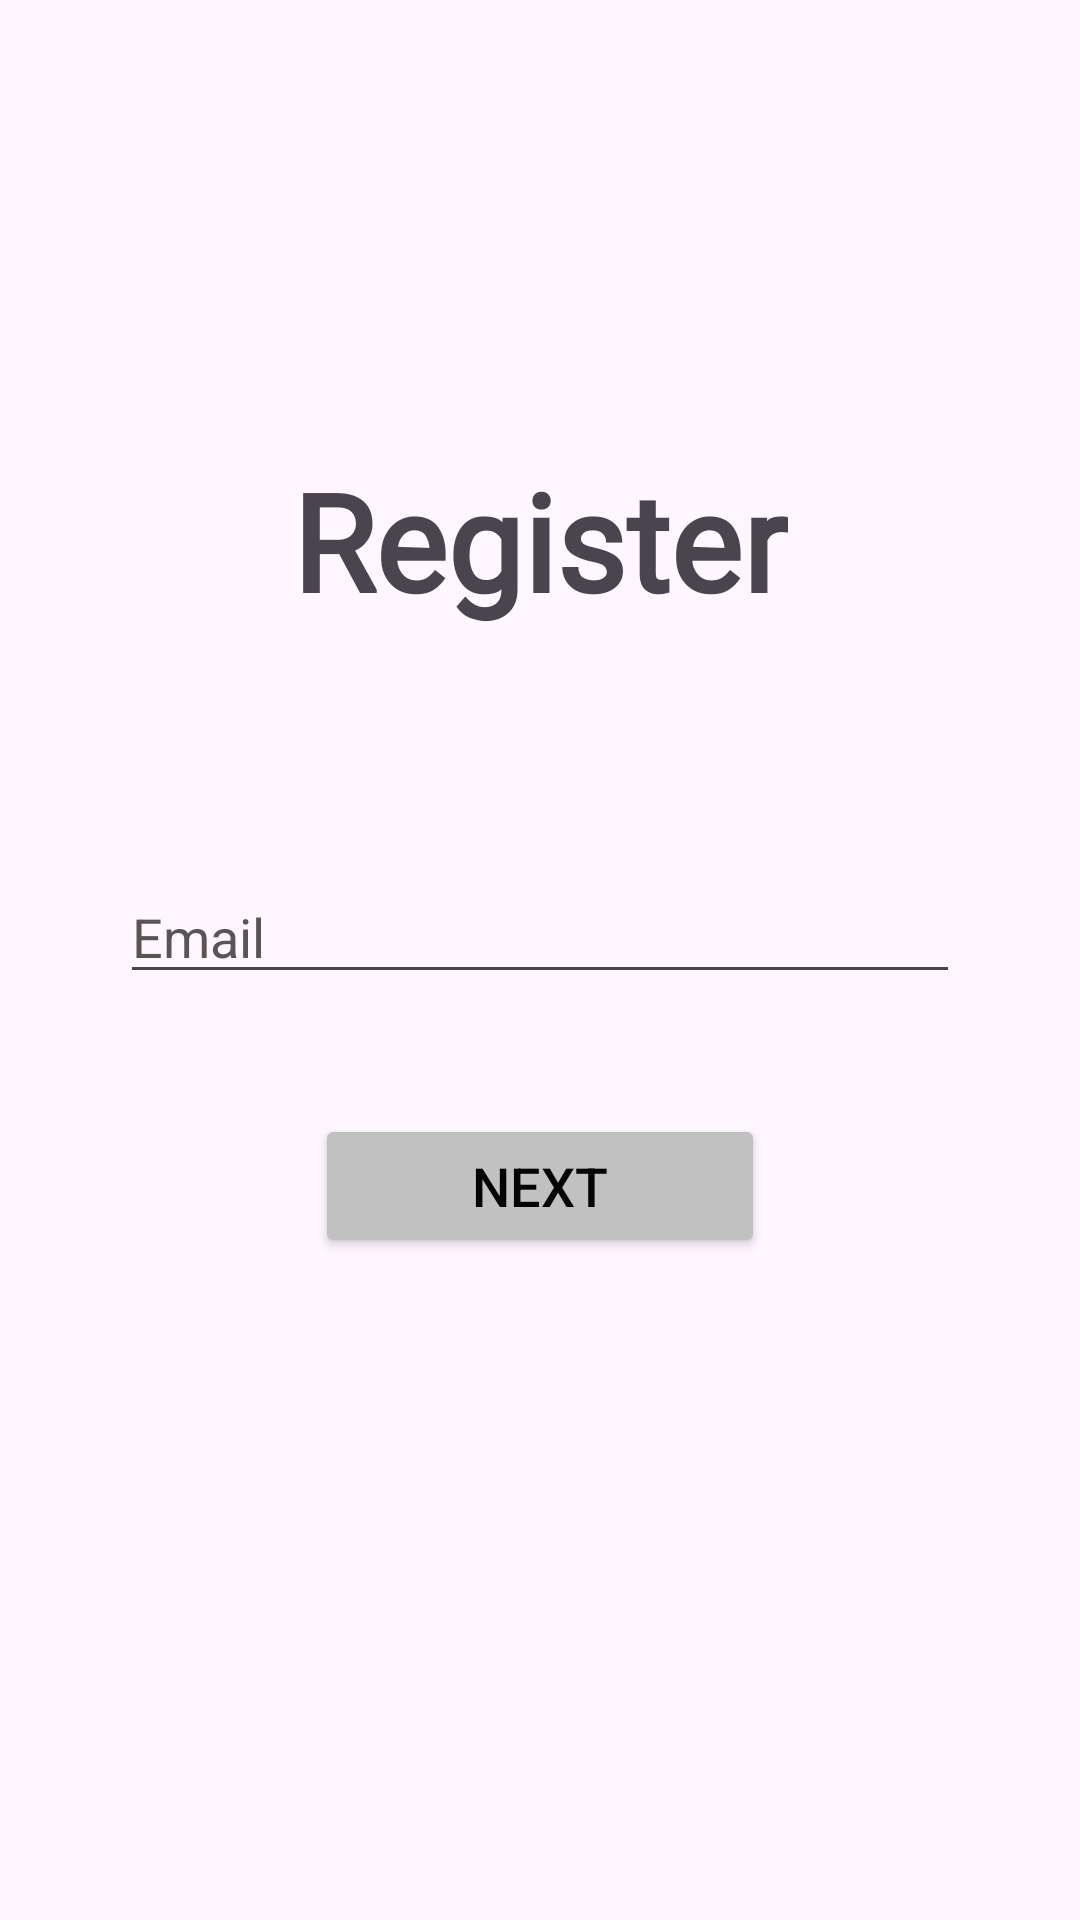

The Android layout XML behind this screen, and the referenced resources:
<!-- AndroidManifest.xml: application theme Theme.Trio -->
<!-- res/layout/activity_register_email.xml -->
<?xml version="1.0" encoding="utf-8"?>
<RelativeLayout
    xmlns:android="http://schemas.android.com/apk/res/android"
    xmlns:app="http://schemas.android.com/apk/res-auto"
    xmlns:tools="http://schemas.android.com/tools"
    android:layout_width="match_parent"
    android:layout_height="match_parent"
    tools:context=".signUp.register_email">
        <TextView
            android:layout_width="wrap_content"
            android:layout_height="wrap_content"
            android:text="Register"
            android:id="@+id/register_title"
            android:gravity="center_horizontal"
            android:layout_centerHorizontal="true"
            android:layout_marginTop="150dp"
            android:textSize="45dp"
            android:textStyle="bold"
            android:fontFamily="@font/title"
            />

    <ProgressBar
        android:id="@+id/idPBLoading"
        android:layout_width="100dp"
        android:layout_height="100dp"
        android:layout_centerVertical="true"
        android:layout_centerHorizontal="true"
        android:layout_marginTop="2dp"
        android:visibility="gone" />
        <EditText
            android:layout_width="280dp"
            android:layout_height="wrap_content"
            android:layout_centerHorizontal="true"
            android:layout_marginTop="290dp"
            android:hint="Email"
            android:textColor="@color/black"
            android:textColorHint="#5A5555"
            android:id="@+id/email_register"
            />
        <Button
            android:layout_width="150dp"
            android:layout_height="wrap_content"
            android:layout_below="@+id/email_register"
            android:layout_centerHorizontal="true"
            android:textColor="#040404"
            android:backgroundTint="#C1C1C1"
            android:id="@+id/next_register"
            android:text="Next"
            android:textSize="18dp"
            android:layout_marginTop="40dp"
            />
    </RelativeLayout>
<!-- resources referenced by this layout -->
<resources>
  <style name="Theme.Trio" parent="Base.Theme.Trio" />
  <style name="Base.Theme.Trio" parent="Theme.Material3.DayNight.NoActionBar">
      </style>
  <!-- not gathered from this repository: default colours our renderer supplied (Android Studio template values) -->
  <color name="black">#FF000000</color>
</resources>
